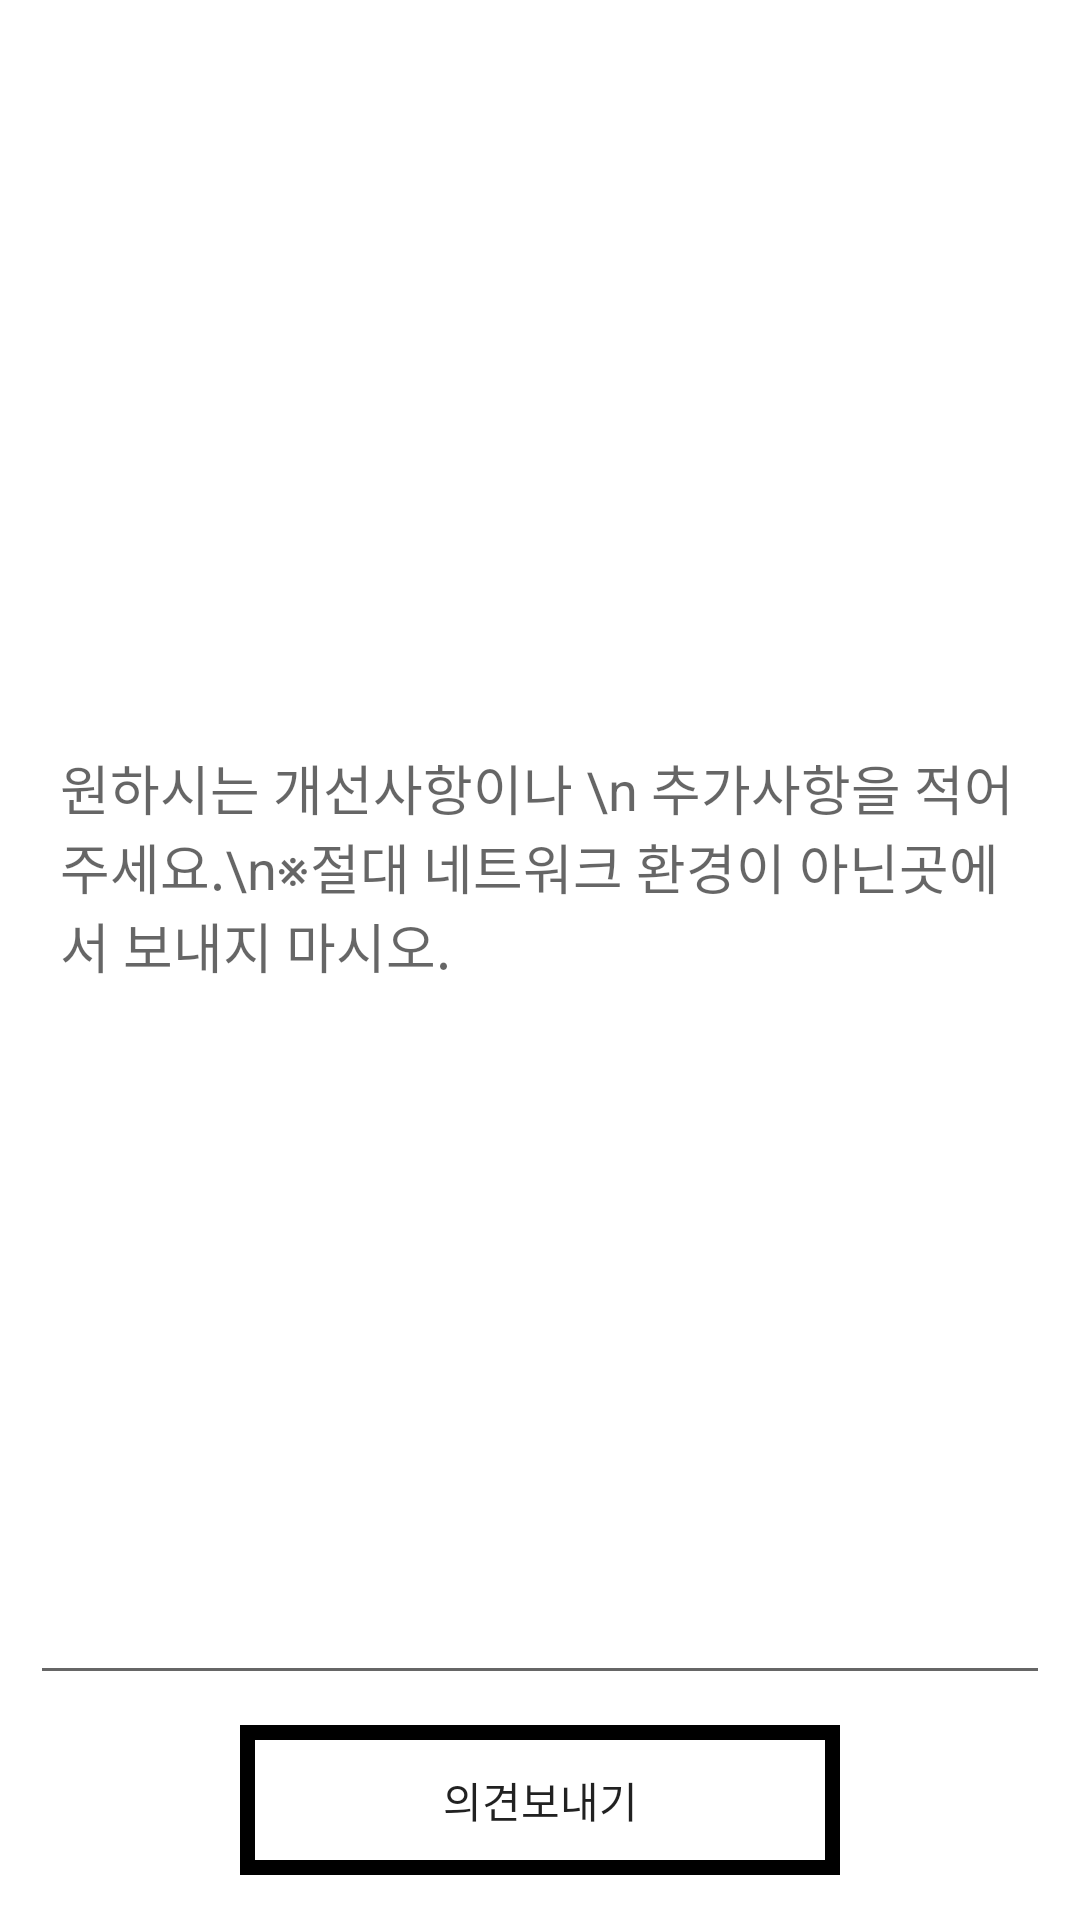

Produce the Android XML layout that renders to this screen, including the resource entries it uses.
<!-- AndroidManifest.xml: fallback theme Theme.MaterialComponents.DayNight.NoActionBar -->
<!-- res/layout/fbk.xml -->
<?xml version="1.0" encoding="utf-8"?>
<LinearLayout xmlns:android="http://schemas.android.com/apk/res/android"
    android:layout_width="fill_parent"
    android:layout_height="fill_parent"
    android:orientation="vertical" >

    <LinearLayout
        android:layout_width="fill_parent"
        android:layout_height="fill_parent"
        android:layout_margin="10dp"
        android:layout_weight="1"
        android:orientation="vertical"
        android:scaleType="fitXY" >

        <EditText
            android:id="@+id/et"
            android:layout_width="fill_parent"
            android:layout_height="fill_parent"
			android:hint="원하시는 개선사항이나 \n 추가사항을 적어주세요.\n※절대 네트워크 환경이 아닌곳에서 보내지 마시오."
            android:paddingLeft="10dp" />
    </LinearLayout>

    <LinearLayout
        android:layout_width="fill_parent"
        android:layout_height="wrap_content"
        android:layout_weight="0"
        android:orientation="vertical" >

        <Button
            android:id="@+id/bt_help"
            android:layout_width="200dp"
            android:layout_height="50dp"
            android:layout_gravity="center_horizontal"
			android:background="@drawable/mbtn"	
			android:layout_marginBottom="15dp"
            android:text="의견보내기"
            android:elevation="5dp"/>
    </LinearLayout>

</LinearLayout>
<!-- resources referenced by this layout -->
<resources>

</resources>
